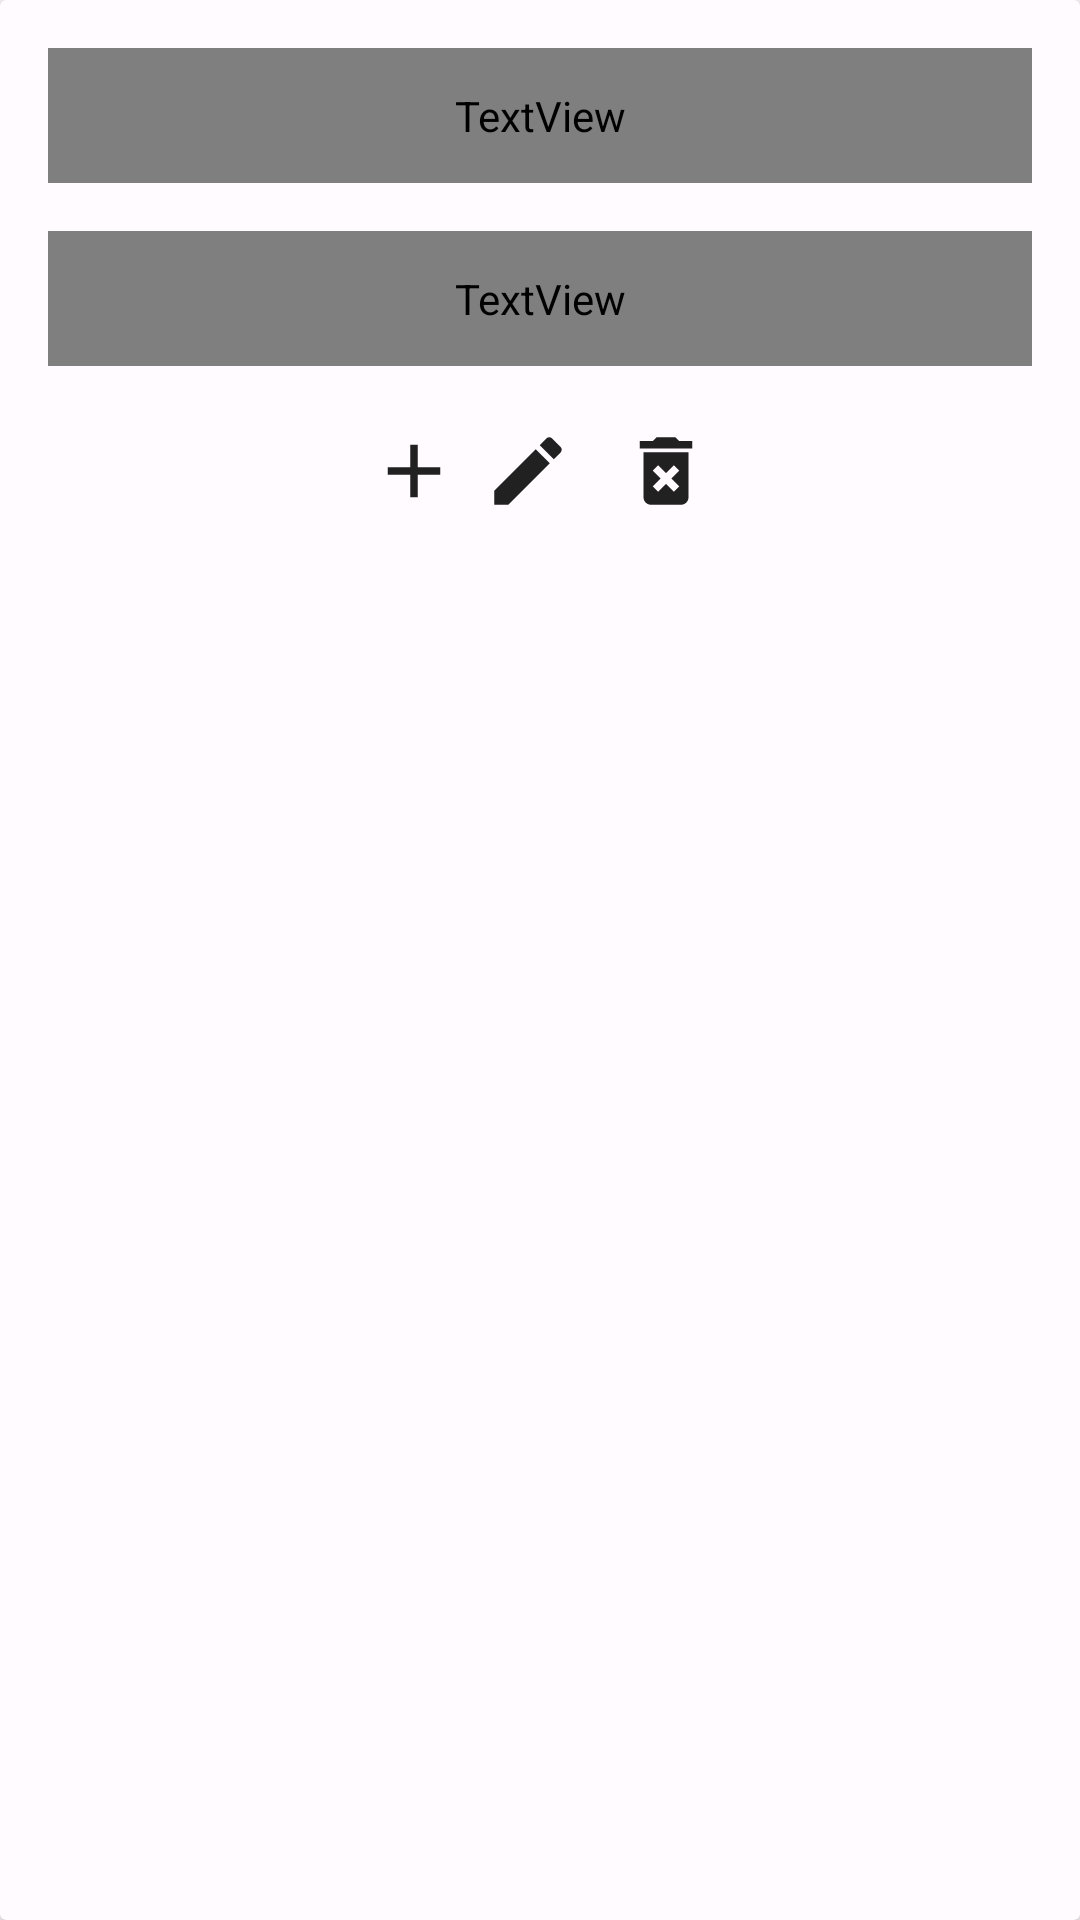

Produce the Android XML layout that renders to this screen, including the resource entries it uses.
<!-- AndroidManifest.xml: application theme AppTheme -->
<!-- res/layout/cardview_lifegoal.xml -->
<?xml version="1.0" encoding="utf-8"?>
<layout xmlns:android="http://schemas.android.com/apk/res/android"
    xmlns:app="http://schemas.android.com/apk/res-auto"
    xmlns:tools="http://schemas.android.com/tools">

    <data>

        <variable
            name="achieverGoal"
            type="com.example.achieverassistant.achieverGoal.models.AchieverGoal" />

        <variable
            name="viewModel"
            type="com.example.achieverassistant.achieverGoal.AchieverGoalViewModel" />


    </data>

    <androidx.cardview.widget.CardView
        android:layout_width="match_parent"
        android:layout_height="wrap_content"
        android:layout_margin="7dp"
        android:padding="7dp"
        android:textAlignment="center"
        app:cardBackgroundColor="@color/md_theme_light_surface">

        <androidx.constraintlayout.widget.ConstraintLayout
            android:layout_width="match_parent"
            android:layout_height="wrap_content"
            tools:layout_editor_absoluteX="-11dp"
            tools:layout_editor_absoluteY="0dp">


            <TextView
                android:id="@+id/textview_life_goal"
                android:layout_width="0dp"
                android:layout_height="45dp"
                android:layout_marginStart="16dp"
                android:layout_marginTop="16dp"
                android:layout_marginEnd="16dp"
                android:maxLines="1"
                app:layout_constraintEnd_toEndOf="parent"
                app:layout_constraintStart_toStartOf="parent"
                app:layout_constraintTop_toTopOf="parent"
                style="@style/normal_text_view_style" />

            <TextView
                android:id="@+id/textview_duration_achiever"
                style="@style/normal_text_view_style"
                android:layout_width="0dp"
                android:layout_height="45dp"
                android:layout_below="@+id/textview_life_goal"

                android:layout_marginStart="16dp"
                android:layout_marginTop="16dp"
                android:layout_marginEnd="16dp"
                android:maxLines="1"
                app:layout_constraintEnd_toEndOf="parent"
                app:layout_constraintStart_toStartOf="parent"
                app:layout_constraintTop_toBottomOf="@+id/textview_life_goal" />

            <ImageView
                android:id="@+id/edit_goal_image_view"
                android:layout_width="30dp"
                android:layout_height="30dp"
                android:layout_below="@+id/textview_duration_achiever"
                android:layout_marginTop="20dp"
                android:layout_marginEnd="8dp"
                android:background="@color/md_theme_light_surface"
                android:contentDescription="@string/image_edit_goal_string"
                android:textAlignment="center"
                android:textSize="30sp"
                app:layout_constraintBottom_toTopOf="@+id/recycler_steps"
                app:layout_constraintEnd_toStartOf="@+id/delete_goal_image_view"
                app:layout_constraintHorizontal_bias="0.5"
                app:layout_constraintStart_toEndOf="@+id/add_step_image_view"
                app:layout_constraintTop_toBottomOf="@+id/textview_duration_achiever"
                app:srcCompat="@drawable/ic_baseline_edit_24" />

            <ImageView
                android:id="@+id/add_step_image_view"
                android:layout_width="30dp"
                android:layout_height="30dp"
                android:layout_below="@+id/textview_duration_achiever"
                android:layout_marginTop="20dp"
                android:layout_marginEnd="8dp"
                android:background="@color/md_theme_light_surface"
                android:contentDescription="@string/add_new_goal"
                android:minHeight="48dp"
                app:layout_constraintEnd_toStartOf="@+id/edit_goal_image_view"
                app:layout_constraintHorizontal_bias="0.5"
                app:layout_constraintHorizontal_chainStyle="packed"
                app:layout_constraintStart_toStartOf="parent"
                app:layout_constraintTop_toBottomOf="@+id/textview_duration_achiever"
                app:srcCompat="@drawable/ic_baseline_add_24" />


            <ImageView
                android:id="@+id/delete_goal_image_view"
                android:layout_width="30dp"
                android:layout_height="30dp"
                android:layout_marginStart="8dp"
                android:layout_marginTop="20dp"
                android:background="@color/md_theme_light_surface"
                app:layout_constraintEnd_toEndOf="parent"
                app:layout_constraintStart_toEndOf="@+id/edit_goal_image_view"
                app:layout_constraintTop_toBottomOf="@+id/textview_duration_achiever"
                app:srcCompat="@drawable/ic_baseline_delete_forever_24" />

            <androidx.recyclerview.widget.RecyclerView
                android:id="@+id/recycler_steps"
                android:layout_width="match_parent"
                android:layout_height="wrap_content"
                android:layout_marginStart="8dp"
                android:layout_marginEnd="16dp"
                android:orientation="vertical"
                app:layoutManager="androidx.recyclerview.widget.LinearLayoutManager"
                app:layout_constraintEnd_toEndOf="parent"
                app:layout_constraintStart_toStartOf="parent"
                app:layout_constraintTop_toBottomOf="@id/delete_goal_image_view"
                tools:listitem="@layout/card_view_steps" />


        </androidx.constraintlayout.widget.ConstraintLayout>

    </androidx.cardview.widget.CardView>
</layout>
<!-- res/layout/card_view_steps.xml (included above) -->
<?xml version="1.0" encoding="utf-8"?>
<layout xmlns:android="http://schemas.android.com/apk/res/android"
    xmlns:app="http://schemas.android.com/apk/res-auto"
    xmlns:tools="http://schemas.android.com/tools">

    <data>

        <variable
            name="itemListener"
            type="com.example.achieverassistant.achieverGoal.interfaces.ItemListenerInterface" />

    </data>
        <androidx.cardview.widget.CardView
            android:layout_width="match_parent"
            android:layout_height="wrap_content"
            android:layout_margin="5dp"
            android:layout_marginStart="5dp"
            android:layout_marginEnd="4dp"
            android:layout_marginBottom="8dp"
            android:backgroundTint="@color/md_theme_light_tertiary"
            app:layout_constraintBottom_toBottomOf="parent"
            app:layout_constraintEnd_toEndOf="parent"
            app:layout_constraintStart_toStartOf="parent"
            app:layout_constraintTop_toTopOf="parent">

            <androidx.constraintlayout.widget.ConstraintLayout
                android:layout_width="match_parent"
                android:layout_height="match_parent">

                <TextView
                    android:id="@+id/user_step"
                    android:layout_width="0dp"
                    android:layout_height="40dp"
                    android:layout_margin="5dp"
                    android:layout_marginStart="8dp"
                    android:layout_marginTop="8dp"
                    android:layout_marginEnd="16dp"
                    android:layout_marginBottom="8dp"
                    android:hint="First Step"
                    style="@style/normal_text_view_style"
                    android:textSize="30sp"
                    app:layout_constraintBottom_toBottomOf="parent"
                    app:layout_constraintEnd_toStartOf="@+id/edit_step_button"
                    app:layout_constraintStart_toStartOf="parent"
                    app:layout_constraintTop_toTopOf="parent" />

                <ImageView
                    android:id="@+id/edit_step_button"
                    android:layout_width="30dp"
                    android:layout_height="40dp"
                    android:layout_marginStart="16dp"
                    android:layout_marginTop="8dp"
                    android:layout_marginEnd="8dp"
                    android:layout_marginBottom="8dp"
                    app:layout_constraintBottom_toBottomOf="parent"
                    app:layout_constraintEnd_toStartOf="@+id/delete_step_button"
                    app:layout_constraintHorizontal_bias="0.5"
                    app:layout_constraintStart_toEndOf="@+id/user_step"
                    app:layout_constraintTop_toTopOf="parent"
                    android:background="@color/md_theme_light_surface"
                    app:srcCompat="@drawable/ic_baseline_edit_24" />

                <ImageView
                    android:id="@+id/delete_step_button"
                    android:layout_width="30dp"
                    android:layout_height="40dp"
                    android:layout_marginTop="8dp"
                    android:layout_marginEnd="8dp"
                    android:layout_marginBottom="8dp"
                    android:background="@color/md_theme_light_surface"
                    app:layout_constraintBottom_toBottomOf="parent"
                    app:layout_constraintEnd_toEndOf="parent"
                    app:layout_constraintHorizontal_bias="0.5"
                    app:layout_constraintStart_toEndOf="@+id/edit_step_button"
                    app:layout_constraintTop_toTopOf="parent"
                    app:srcCompat="@drawable/ic_baseline_delete_forever_24" />
            </androidx.constraintlayout.widget.ConstraintLayout>

        </androidx.cardview.widget.CardView>

</layout>
<!-- resources referenced by this layout -->
<resources>
  <color name="md_theme_light_surface">#FFFBFF</color>
  <color name="md_theme_light_tertiary">#6B5778</color>
  <!-- drawable ic_baseline_add_24 (drawable) -->
  <vector android:alpha="0.96" android:height="24dp"
      android:tint="#181717" android:viewportHeight="24"
      android:viewportWidth="24" android:width="24dp" xmlns:android="http://schemas.android.com/apk/res/android">
      <path android:fillColor="@color/md_theme_light_onSurface" android:pathData="M19,13h-6v6h-2v-6H5v-2h6V5h2v6h6v2z"/>
  </vector>
  <!-- drawable ic_baseline_delete_forever_24 (drawable) -->
  <vector android:alpha="0.96" android:height="24dp"
      android:tint="#181717" android:viewportHeight="24"
      android:viewportWidth="24" android:width="24dp" xmlns:android="http://schemas.android.com/apk/res/android">
      <path android:fillColor="@color/md_theme_light_onSurface" android:pathData="M6,19c0,1.1 0.9,2 2,2h8c1.1,0 2,-0.9 2,-2L18,7L6,7v12zM8.46,11.88l1.41,-1.41L12,12.59l2.12,-2.12 1.41,1.41L13.41,14l2.12,2.12 -1.41,1.41L12,15.41l-2.12,2.12 -1.41,-1.41L10.59,14l-2.13,-2.12zM15.5,4l-1,-1h-5l-1,1L5,4v2h14L19,4z"/>
  </vector>
  <!-- drawable ic_baseline_edit_24 (drawable) -->
  <vector android:alpha="0.96" android:height="24dp"
      android:tint="#181717" android:viewportHeight="24"
      android:viewportWidth="24" android:width="24dp" xmlns:android="http://schemas.android.com/apk/res/android">
      <path android:fillColor="@color/md_theme_light_onSurface" android:pathData="M3,17.25V21h3.75L17.81,9.94l-3.75,-3.75L3,17.25zM20.71,7.04c0.39,-0.39 0.39,-1.02 0,-1.41l-2.34,-2.34c-0.39,-0.39 -1.02,-0.39 -1.41,0l-1.83,1.83 3.75,3.75 1.83,-1.83z"/>
  </vector>
  <string name="add_new_goal">Add new Step</string>
  <string name="image_edit_goal_string">Image View For Edit Goal</string>
  <style name="normal_text_view_style">
          <item name="android:background">@color/md_theme_light_surface</item>
          <item name="android:textColor">@color/md_theme_light_onSurface</item>
          <item name="android:fontFamily">@font/roboto_light</item>
  
      </style>
  <color name="md_theme_light_onSurface">#030865</color>
  <color name="md_theme_light_primary">#0061A4</color>
  <color name="md_theme_light_onPrimary">#FFFFFF</color>
  <color name="md_theme_light_primaryContainer">#D1E4FF</color>
  <color name="md_theme_light_onPrimaryContainer">#001D36</color>
  <color name="md_theme_light_secondary">#006C46</color>
  <color name="md_theme_light_onSecondary">#FFFFFF</color>
  <color name="md_theme_light_secondaryContainer">#8FF7C0</color>
  <color name="md_theme_light_onSecondaryContainer">#002112</color>
  <color name="md_theme_light_onTertiary">#FFFFFF</color>
  <color name="md_theme_light_tertiaryContainer">#F3DAFF</color>
  <color name="md_theme_light_onTertiaryContainer">#251431</color>
  <color name="md_theme_light_error">#BA1A1A</color>
  <color name="md_theme_light_errorContainer">#FFDAD6</color>
  <color name="md_theme_light_onError">#FFFFFF</color>
  <color name="md_theme_light_onErrorContainer">#410002</color>
  <color name="md_theme_light_background">#FFFBFF</color>
  <color name="md_theme_light_onBackground">#030865</color>
  <color name="md_theme_light_surfaceVariant">#DFE2EB</color>
  <color name="md_theme_light_onSurfaceVariant">#43474E</color>
  <color name="md_theme_light_outline">#73777F</color>
  <color name="md_theme_light_inverseOnSurface">#F1EFFF</color>
  <color name="md_theme_light_inverseSurface">#1E2578</color>
  <color name="md_theme_light_inversePrimary">#9FCAFF</color>
</resources>
